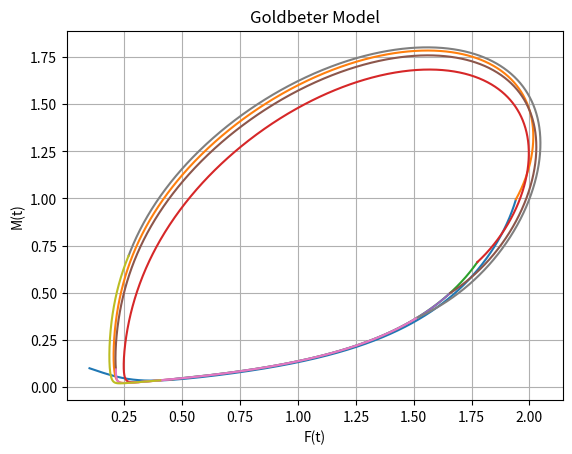
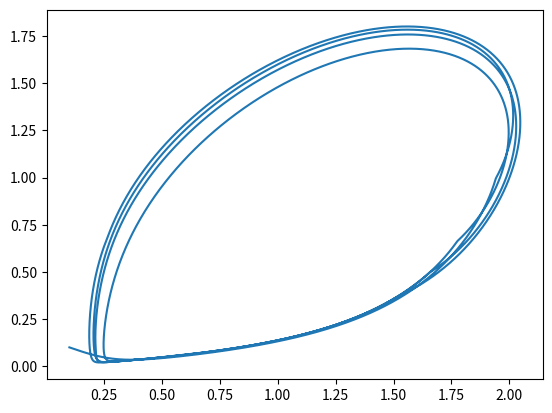
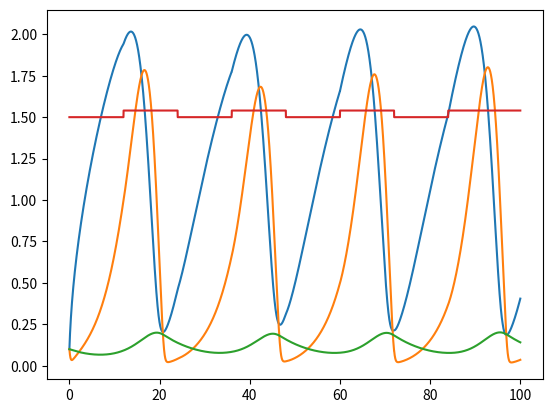

Reproduce these figures in Python, in order.
# -*- coding: utf-8 -*-
"""
Created on Tue Mar  6 19:49:09 2018

[redacted]
"""
import numpy as np
from scipy.integrate import odeint
import matplotlib.pyplot as plt
from scipy.signal import argrelextrema


def Period12h12h(state,t,Vs):
  # unpack the initial state vector
  M = state[0]
  Fc = state[1]
  Fn = state[2]
  
  # Constants/Parameters
  Vm = 1.5
  Vd = 1.0
  ks = 0.5
  K = .2
  Km = 0.15
  Kd = 0.15
  kin = 0.02
  kout = 0.1
  n = 4 #Hill number
  
  # Transcription Rate
  Vs = Vs
  # Compute the derivatives
  dM = (Vs*(K**n))/(K**n + Fn**n) - (Vm*M/(Km+M))
  dFc = ks*M - (Vd*(Fc/(Kd+Fc))) - (kin*Fc) + (kout*Fc)
  dFn = kin*Fc - kout*Fn

  # Return the values
  return [dM, dFc, dFn]


#state0 = [0.6, 0.4, 0.4]
#tryp = Period12h12h(state0)

def Period(state,t):
  # unpack the initial state vector
  
  M = state[0]
  Fc = state[1]
  Fn = state[2]

  # Constants/Parameters
  Vs = 2.0
  Vm = 1.5
  Vd = 1.0
  ks = 0.5
  K = .2
  Km = 0.15
  Kd = 0.15
  kin = 0.02
  kout = 0.1
  n = 4 #Hill number
  
  # Compute state derivatives
  
  dM = (Vs*(K**n))/(K**n + Fn**n) - (Vm*M/(Km+M))
  dFc = ks*M - (Vd*(Fc/(Kd+Fc))) - (kin*Fc) + (kout*Fc)
  dFn = kin*Fc - kout*Fn

  # Return the state derivatives
  return [dM, dFc, dFn]


# Function for finding the kin value that produces a period of P = 21.5
def findPeriod(state0):
    
    h = 0.01
    starttime = 0.0
    endtime = 100
    # Each t point is a step through time in the plot
    # the value of t is an index, not an absolute value in hours
    # Here, len(t) = (end-start)/stepsize = 100/0.01 = 10,000
    t = np.arange(starttime, endtime, h)

    # Get inital values for M, Fc, and Fn
    state0 = state0

    # Solve the equations
    # State[0] --> M
    # State[1] --> Fc
    # State[2] --> Fn
    state = odeint(Period, state0, t)

    # Plot the M(t) vs F(t)
    plt.figure(1)
    plt.plot(state[:,0],state[:,1])
    plt.title("Goldbeter Model")
    plt.xlabel('F(t)') 
    plt.ylabel('M(t)')
    plt.grid()
    plt.show()
    plt.savefig('Mt_vs_Ft.png', fmt='PNG', dpi=100)
    
    # Plot the M(t) vs t
    plt.figure(2)
    plt.plot(t,state[:,0])
    plt.title("Goldbeter Model")
    plt.xlabel('t') 
    plt.ylabel('M(t)')
    plt.grid()
    plt.savefig('Mt_vs_t.png', fmt='PNG', dpi=100)
    plt.show()
    
    # Array containing the values of M
    Farray = state[:,1]
    
    # Get the indices of the maxima
    # Index represents the no. of steps from start time
    maxindices = argrelextrema(Farray, np.greater)
    
    # Convert to hours
    xlist = []
    for item in maxindices[0]:
        xlist.append(item*h + starttime)
        
    # Get the differences between values
    differences = np.diff(xlist)
    
    # Get the mean period
    meanP = np.average(differences)
    
    return meanP

"""  
state0 = [0.6, 0.4, 0.4]
results = findPeriod(state0)
"""

# Function for finding the minimum Vs step increase
def findVsStep(state0):
    
    # Time parameters
    h = 0.01 # Stepsize for time
    starttime = 0.0
    endtime = 100
    # Each t point is a step through time in the plot
    # the value of t is an index, not an absolute value in hours
    # Here, len(t) = (end-start)/stepsize = 100/0.01 = 10,000
    t = np.arange(starttime, endtime, h)
    
    # Split the timepoints into 12-hour arrays
    # Each value is a number in hours
    wheretosplit = [i for i in range(0,endtime,12)][1:]

    # wheretosplit
    # Out[429]: [12, 24, 36, 48]
    
    # Convert to specific indices in the t array
    indices = [int(x/h) for x in wheretosplit]
    print("Indices",indices)
    # Array of splitted timepoints based on 12 h cycle
    timearrays= np.split(t,indices)
    
    # Vs is the transcription rate
    step = 0.5
    vs0 = 1.5
    vs1 = vs0 + step
    Vs = vs0
    
    # Create the Vs vector (alternating vs values through light/dark)
    # For plotting later
    # numsteps = (endtime - starttime)/stepsize
    vsarray = []
    s = starttime
    stepsizeh = h
    for i in range(len(wheretosplit)):
        #Convert to num
        print("WHERE TO SPLIT",wheretosplit[i])
        numsteps = int((wheretosplit[i]-s)/stepsizeh)
        #print(numsteps)
        if (i%2) == 0:
            curvs = vs0
        else:
            curvs = vs1
        
        s = wheretosplit[i]
        currentvs = [curvs]*numsteps
        #print("Currentvsarray",len(currentvs))
        #print(currentvs)
        vsarray = vsarray + currentvs
        #currentvs = [i for i in range(int(numsteps))]
        #print("Currentvs",currentvs)
        # Current end time is next start time
    lastvalues = endtime - wheretosplit[-1]
    print("Lastvalues",lastvalues)
    numsteps = int((endtime - wheretosplit[-1])/stepsizeh)
    last = len(wheretosplit)+1
    if (last%2==0):
        lastarray = [vs0]*numsteps
    else:
        lastarray = [vs1]*numsteps
    vsarray = vsarray+lastarray

    # Numpy array where all results are appended
    # Initialize empty numpy array
    allstates = np.empty(shape=(0,3))
    #print(len(allstates))
    
    currstate = state0
    
    # Calculate stepwise 
    for x in enumerate(timearrays):
  
        # 12 h:12 h light:dark conditions
        if (x[0] % 2 == 0):
            # Even --> dark conditions
            Vs = vs0
        else:
            # Odd --> light conditions
            Vs = vs1
        
        # Solve the equations
        # x[1] is the current timearray
        state = odeint(Period12h12h, currstate, x[1], args=(Vs,))
        #print(state,len(state))
        print(allstates.shape)
        #print(state.shape)
        # Plot the M(t) vs F(t)
        plt.figure(1)
        plt.plot(state[:,0],state[:,1])
        #plt.plot(t, y(t), label='exact' )
        plt.title("Goldbeter Model")
        plt.xlabel('F(t)') 
        plt.ylabel('M(t)')
        #plt.legend(loc=4)
        plt.grid()
        #plt.show()
        #plt.savefig('Mt_vs_Ft.png', fmt='PNG', dpi=100)
        
        # Update the current state
        currstate = state[-1]
        
        allstates = np.concatenate((allstates,state))
        
        """
        # Plot the M(t) vs t
        plt.figure(2)
        plt.plot(t,state[:,0])
        #plt.plot(t, y(t), label='exact' )
        plt.title("Goldbeter Model")
        plt.xlabel('t') 
        plt.ylabel('M(t)')
        #plt.legend(loc=4)
        plt.grid()
        #plt.savefig('Mt_vs_t.png', fmt='PNG', dpi=100)
        #plt.show()
        """
    # Final added data
    print(allstates.shape)
    plt.figure(2)
    plt.plot(allstates[:,0],allstates[:,1])
    plt.figure(3)
    plt.plot(t,allstates[:,0])
    plt.plot(t,allstates[:,1])
    plt.plot(t,allstates[:,2])
    plt.plot(t,vsarray)
    #plt.plot(allstates[:,0],allstates[:,1])

    print(vsarray)           
     
    """
    # Get initial state
    state0 = state0
    
    # Step size = increment of Vs during light conditions
    stepsize = 0.05
    maxinc = 2.5
    incvalues = np.arange(0.0,maxinc,stepsize)
    
    Ps = []

    # Try different values of the increment/step size
    for inc in incvalues:
        
        
        
        # Solve the equations
        state = odeint(Period12h12h, state0, t, args=(inc,))

        # Plot the M(t) vs F(t)
        plt.figure(1)
        plt.plot(state[:,0],state[:,1])
        #plt.plot(t, y(t), label='exact' )
        plt.title("Goldbeter Model")
        plt.xlabel('F(t)') 
        plt.ylabel('M(t)')
        #plt.legend(loc=4)
        plt.grid()
        #plt.show()
        #plt.savefig('Mt_vs_Ft.png', fmt='PNG', dpi=100)
        
        # Plot the M(t) vs t
        plt.figure(2)
        plt.plot(t,state[:,0])
        #plt.plot(t, y(t), label='exact' )
        plt.title("Goldbeter Model")
        plt.xlabel('t') 
        plt.ylabel('M(t)')
        #plt.legend(loc=4)
        plt.grid()
        #plt.savefig('Mt_vs_t.png', fmt='PNG', dpi=100)
        #plt.show()
        
        # Array containing the values of F
        Farray = state[:,1]
        
        # Get the indices of the maxima
        # Index represents the no. of steps from start time
        maxindices = argrelextrema(Farray, np.greater)
        
        # Convert to hours
        xlist = []
        for item in maxindices[0]:
            xlist.append(item*h + starttime)
        print(xlist)
            
        # Get the differences between values
        differences = np.diff(xlist)
        
        # Get the mean period
        meanP = np.average(differences)
        
        # Append a tuple of (kin, mean period)
        Ps.append((inc,meanP))
    
    return Ps
    """

# VERSION 2
# Function for finding the minimum Vs step increase
def findVsStep2(state0, step):
    
    # Time parameters
    h = 0.01 # Stepsize for time
    starttime = 0.0
    endtime = 100
    # Each t point is a step through time in the plot
    # the value of t is an index, not an absolute value in hours
    # Here, len(t) = (end-start)/stepsize = 100/0.01 = 10,000
    t = np.arange(starttime, endtime, h)
    
    # Split the timepoints into 12-hour arrays
    # Each value is a number in hours
    wheretosplit = [i for i in range(0,endtime,12)][1:]

    # wheretosplit
    # Out[429]: [12, 24, 36, 48]
    
    # Convert to specific indices in the t array
    indices = [int(x/h) for x in wheretosplit]
    print("Indices",indices)
    # Array of splitted timepoints based on 12 h cycle
    timearrays= np.split(t,indices)
    
    # Vs is the transcription rate
    step = step
    vs0 = 1.5
    vs1 = vs0 + step
    Vs = vs0
    
    # Create the Vs vector (alternating vs values through light/dark)
    # For plotting later
    # numsteps = (endtime - starttime)/stepsize
    vsarray = []
    s = starttime
    stepsizeh = h
    for i in range(len(wheretosplit)):
        #Convert to num
        print("WHERE TO SPLIT",wheretosplit[i])
        numsteps = int((wheretosplit[i]-s)/stepsizeh)
        #print(numsteps)
        if (i%2) == 0:
            curvs = vs0
        else:
            curvs = vs1
        
        s = wheretosplit[i]
        currentvs = [curvs]*numsteps
        #print("Currentvsarray",len(currentvs))
        #print(currentvs)
        vsarray = vsarray + currentvs
        #currentvs = [i for i in range(int(numsteps))]
        #print("Currentvs",currentvs)
        # Current end time is next start time
    lastvalues = endtime - wheretosplit[-1]
    print("Lastvalues",lastvalues)
    numsteps = int((endtime - wheretosplit[-1])/stepsizeh)
    last = len(wheretosplit)+1
    if (last%2==0):
        lastarray = [vs0]*numsteps
    else:
        lastarray = [vs1]*numsteps
    vsarray = vsarray+lastarray

    # Numpy array where all results are appended
    # Initialize empty numpy array
    allstates = np.empty(shape=(0,3))
    #print(len(allstates))
    
    currstate = state0
    
    # Calculate stepwise 
    for x in enumerate(timearrays):
  
        # 12 h:12 h light:dark conditions
        if (x[0] % 2 == 0):
            # Even --> dark conditions
            Vs = vs0
        else:
            # Odd --> light conditions
            Vs = vs1
        
        # Solve the equations
        # x[1] is the current timearray
        state = odeint(Period12h12h, currstate, x[1], args=(Vs,))
        #print(state,len(state))
        print(allstates.shape)
        #print(state.shape)
        # Plot the M(t) vs F(t)
        plt.figure(1)
        plt.plot(state[:,0],state[:,1])
        #plt.plot(t, y(t), label='exact' )
        plt.title("Goldbeter Model")
        plt.xlabel('F(t)') 
        plt.ylabel('M(t)')
        #plt.legend(loc=4)
        plt.grid()
        #plt.show()
        #plt.savefig('Mt_vs_Ft.png', fmt='PNG', dpi=100)
        
        # Update the current state
        currstate = state[-1]
        
        allstates = np.concatenate((allstates,state))
        
    # Get the values of M
    Marray = allstates[:,1]
    
    # Get the indices of the maxima#
    # Index represents the no. of steps from start time
    maxindices = argrelextrema(Marray, np.greater)
    
    # Convert to hours
    xlist = []
    for item in maxindices[0]:
        xlist.append(item*h + starttime)
        
    # Get the differences between values
    differences = np.diff(xlist)
    
    # Get the mean period
    meanP = np.average(differences)
    print("MEANP",meanP)
    
    # Final added data
    print(allstates.shape)
    plt.figure(2)
    plt.plot(allstates[:,0],allstates[:,1])
    plt.figure(3)
    plt.plot(t,allstates[:,0])
    plt.plot(t,allstates[:,1])
    plt.plot(t,allstates[:,2])
    plt.plot(t,vsarray)
    #plt.plot(allstates[:,0],allstates[:,1])

    #print(vsarray)       

step = 0.04
state0 = [0.1, 0.1, 0.1]
results = findVsStep2(state0,step)
